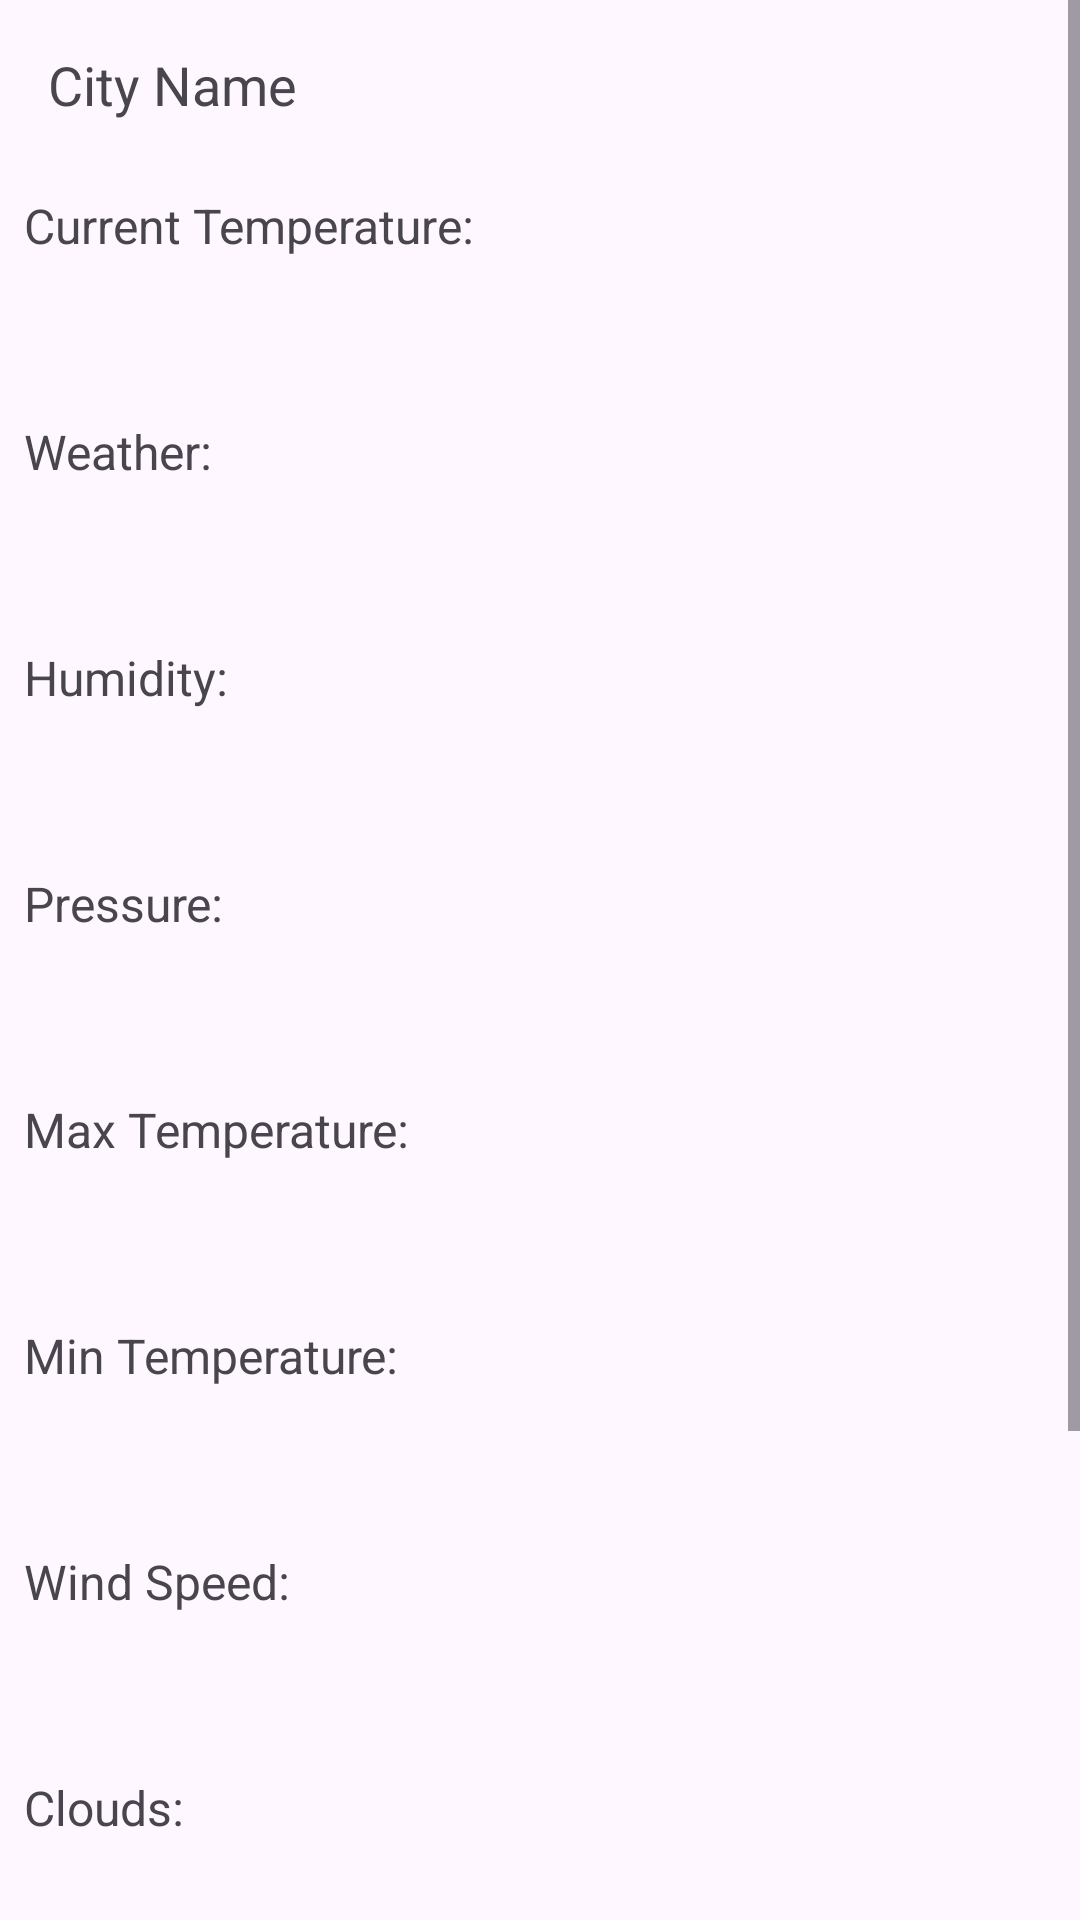

This screen was rendered from an Android layout file. Write that file and the resources it references.
<!-- AndroidManifest.xml: application theme Theme.SkyRadar -->
<!-- res/layout/activity_weather.xml -->
<?xml version="1.0" encoding="utf-8"?>
<ScrollView
    xmlns:android="http://schemas.android.com/apk/res/android"
    xmlns:tools="http://schemas.android.com/tools"
    xmlns:app="http://schemas.android.com/apk/res-auto"
    android:layout_width="match_parent"
    android:layout_height="match_parent">

    <androidx.constraintlayout.widget.ConstraintLayout
        android:layout_width="match_parent"
        android:layout_height="wrap_content">

        <TextView
            android:id="@+id/textView"
            android:layout_width="0dp"
            android:layout_height="wrap_content"
            android:text="City Name"
            android:textSize="18sp"
            android:padding="16dp"
            app:layout_constraintTop_toTopOf="parent"
            app:layout_constraintStart_toStartOf="parent"
            app:layout_constraintEnd_toEndOf="parent" />

        <TextView
            android:id="@+id/currentTempLabel"
            android:layout_width="0dp"
            android:layout_height="wrap_content"
            android:text="Current Temperature:"
            android:textSize="16sp"
            app:layout_constraintTop_toBottomOf="@id/textView"
            app:layout_constraintStart_toStartOf="parent"
            app:layout_constraintEnd_toEndOf="parent"
            android:padding="8dp" />

        <TextView
            android:id="@+id/currentTempValue"
            android:layout_width="0dp"
            android:layout_height="wrap_content"
            android:text=""
            android:textSize="16sp"
            app:layout_constraintTop_toBottomOf="@id/currentTempLabel"
            app:layout_constraintStart_toStartOf="parent"
            app:layout_constraintEnd_toEndOf="parent"
            android:padding="8dp" />

        <TextView
            android:id="@+id/weatherLabel"
            android:layout_width="0dp"
            android:layout_height="wrap_content"
            android:text="Weather:"
            android:textSize="16sp"
            app:layout_constraintTop_toBottomOf="@id/currentTempValue"
            app:layout_constraintStart_toStartOf="parent"
            app:layout_constraintEnd_toEndOf="parent"
            android:padding="8dp" />

        <TextView
            android:id="@+id/weatherValue"
            android:layout_width="0dp"
            android:layout_height="wrap_content"
            android:text=""
            android:textSize="16sp"
            app:layout_constraintTop_toBottomOf="@id/weatherLabel"
            app:layout_constraintStart_toStartOf="parent"
            app:layout_constraintEnd_toEndOf="parent"
            android:padding="8dp" />

        <TextView
            android:id="@+id/humidityLabel"
            android:layout_width="0dp"
            android:layout_height="wrap_content"
            android:text="Humidity:"
            android:textSize="16sp"
            app:layout_constraintTop_toBottomOf="@id/weatherValue"
            app:layout_constraintStart_toStartOf="parent"
            app:layout_constraintEnd_toEndOf="parent"
            android:padding="8dp" />

        <TextView
            android:id="@+id/humidityValue"
            android:layout_width="0dp"
            android:layout_height="wrap_content"
            android:text=""
            android:textSize="16sp"
            app:layout_constraintTop_toBottomOf="@id/humidityLabel"
            app:layout_constraintStart_toStartOf="parent"
            app:layout_constraintEnd_toEndOf="parent"
            android:padding="8dp" />

        <TextView
            android:id="@+id/pressureLabel"
            android:layout_width="0dp"
            android:layout_height="wrap_content"
            android:text="Pressure:"
            android:textSize="16sp"
            app:layout_constraintTop_toBottomOf="@id/humidityValue"
            app:layout_constraintStart_toStartOf="parent"
            app:layout_constraintEnd_toEndOf="parent"
            android:padding="8dp" />

        <TextView
            android:id="@+id/pressureValue"
            android:layout_width="0dp"
            android:layout_height="wrap_content"
            android:text=""
            android:textSize="16sp"
            app:layout_constraintTop_toBottomOf="@id/pressureLabel"
            app:layout_constraintStart_toStartOf="parent"
            app:layout_constraintEnd_toEndOf="parent"
            android:padding="8dp" />

        <TextView
            android:id="@+id/tempMaxLabel"
            android:layout_width="0dp"
            android:layout_height="wrap_content"
            android:text="Max Temperature:"
            android:textSize="16sp"
            app:layout_constraintTop_toBottomOf="@id/pressureValue"
            app:layout_constraintStart_toStartOf="parent"
            app:layout_constraintEnd_toEndOf="parent"
            android:padding="8dp" />

        <TextView
            android:id="@+id/tempMaxValue"
            android:layout_width="0dp"
            android:layout_height="wrap_content"
            android:text=""
            android:textSize="16sp"
            app:layout_constraintTop_toBottomOf="@id/tempMaxLabel"
            app:layout_constraintStart_toStartOf="parent"
            app:layout_constraintEnd_toEndOf="parent"
            android:padding="8dp" />

        <TextView
            android:id="@+id/tempMinLabel"
            android:layout_width="0dp"
            android:layout_height="wrap_content"
            android:text="Min Temperature:"
            android:textSize="16sp"
            app:layout_constraintTop_toBottomOf="@id/tempMaxValue"
            app:layout_constraintStart_toStartOf="parent"
            app:layout_constraintEnd_toEndOf="parent"
            android:padding="8dp" />

        <TextView
            android:id="@+id/tempMinValue"
            android:layout_width="0dp"
            android:layout_height="wrap_content"
            android:text=""
            android:textSize="16sp"
            app:layout_constraintTop_toBottomOf="@id/tempMinLabel"
            app:layout_constraintStart_toStartOf="parent"
            app:layout_constraintEnd_toEndOf="parent"
            android:padding="8dp" />

        <TextView
            android:id="@+id/windSpeedLabel"
            android:layout_width="0dp"
            android:layout_height="wrap_content"
            android:text="Wind Speed:"
            android:textSize="16sp"
            app:layout_constraintTop_toBottomOf="@id/tempMinValue"
            app:layout_constraintStart_toStartOf="parent"
            app:layout_constraintEnd_toEndOf="parent"
            android:padding="8dp" />

        <TextView
            android:id="@+id/windSpeedValue"
            android:layout_width="0dp"
            android:layout_height="wrap_content"
            android:text=""
            android:textSize="16sp"
            app:layout_constraintTop_toBottomOf="@id/windSpeedLabel"
            app:layout_constraintStart_toStartOf="parent"
            app:layout_constraintEnd_toEndOf="parent"
            android:padding="8dp" />

        <TextView
            android:id="@+id/cloudsLabel"
            android:layout_width="0dp"
            android:layout_height="wrap_content"
            android:text="Clouds:"
            android:textSize="16sp"
            app:layout_constraintTop_toBottomOf="@id/windSpeedValue"
            app:layout_constraintStart_toStartOf="parent"
            app:layout_constraintEnd_toEndOf="parent"
            android:padding="8dp" />

        <TextView
            android:id="@+id/cloudsValue"
            android:layout_width="0dp"
            android:layout_height="wrap_content"
            android:text=""
            android:textSize="16sp"
            app:layout_constraintTop_toBottomOf="@id/cloudsLabel"
            app:layout_constraintStart_toStartOf="parent"
            app:layout_constraintEnd_toEndOf="parent"
            android:padding="8dp" />

        <androidx.recyclerview.widget.RecyclerView
            android:id="@+id/recyclerView"
            android:layout_width="0dp"
            android:layout_height="200dp"
        android:padding="16dp"
        app:layout_constraintTop_toBottomOf="@id/cloudsValue"
        app:layout_constraintBottom_toBottomOf="parent"
        app:layout_constraintStart_toStartOf="parent"
        app:layout_constraintEnd_toEndOf="parent" />

    </androidx.constraintlayout.widget.ConstraintLayout>
</ScrollView>
<!-- resources referenced by this layout -->
<resources>
  <style name="Theme.SkyRadar" parent="Base.Theme.SkyRadar" />
  <style name="Base.Theme.SkyRadar" parent="Theme.Material3.DayNight.NoActionBar">
          
          
      </style>
</resources>
